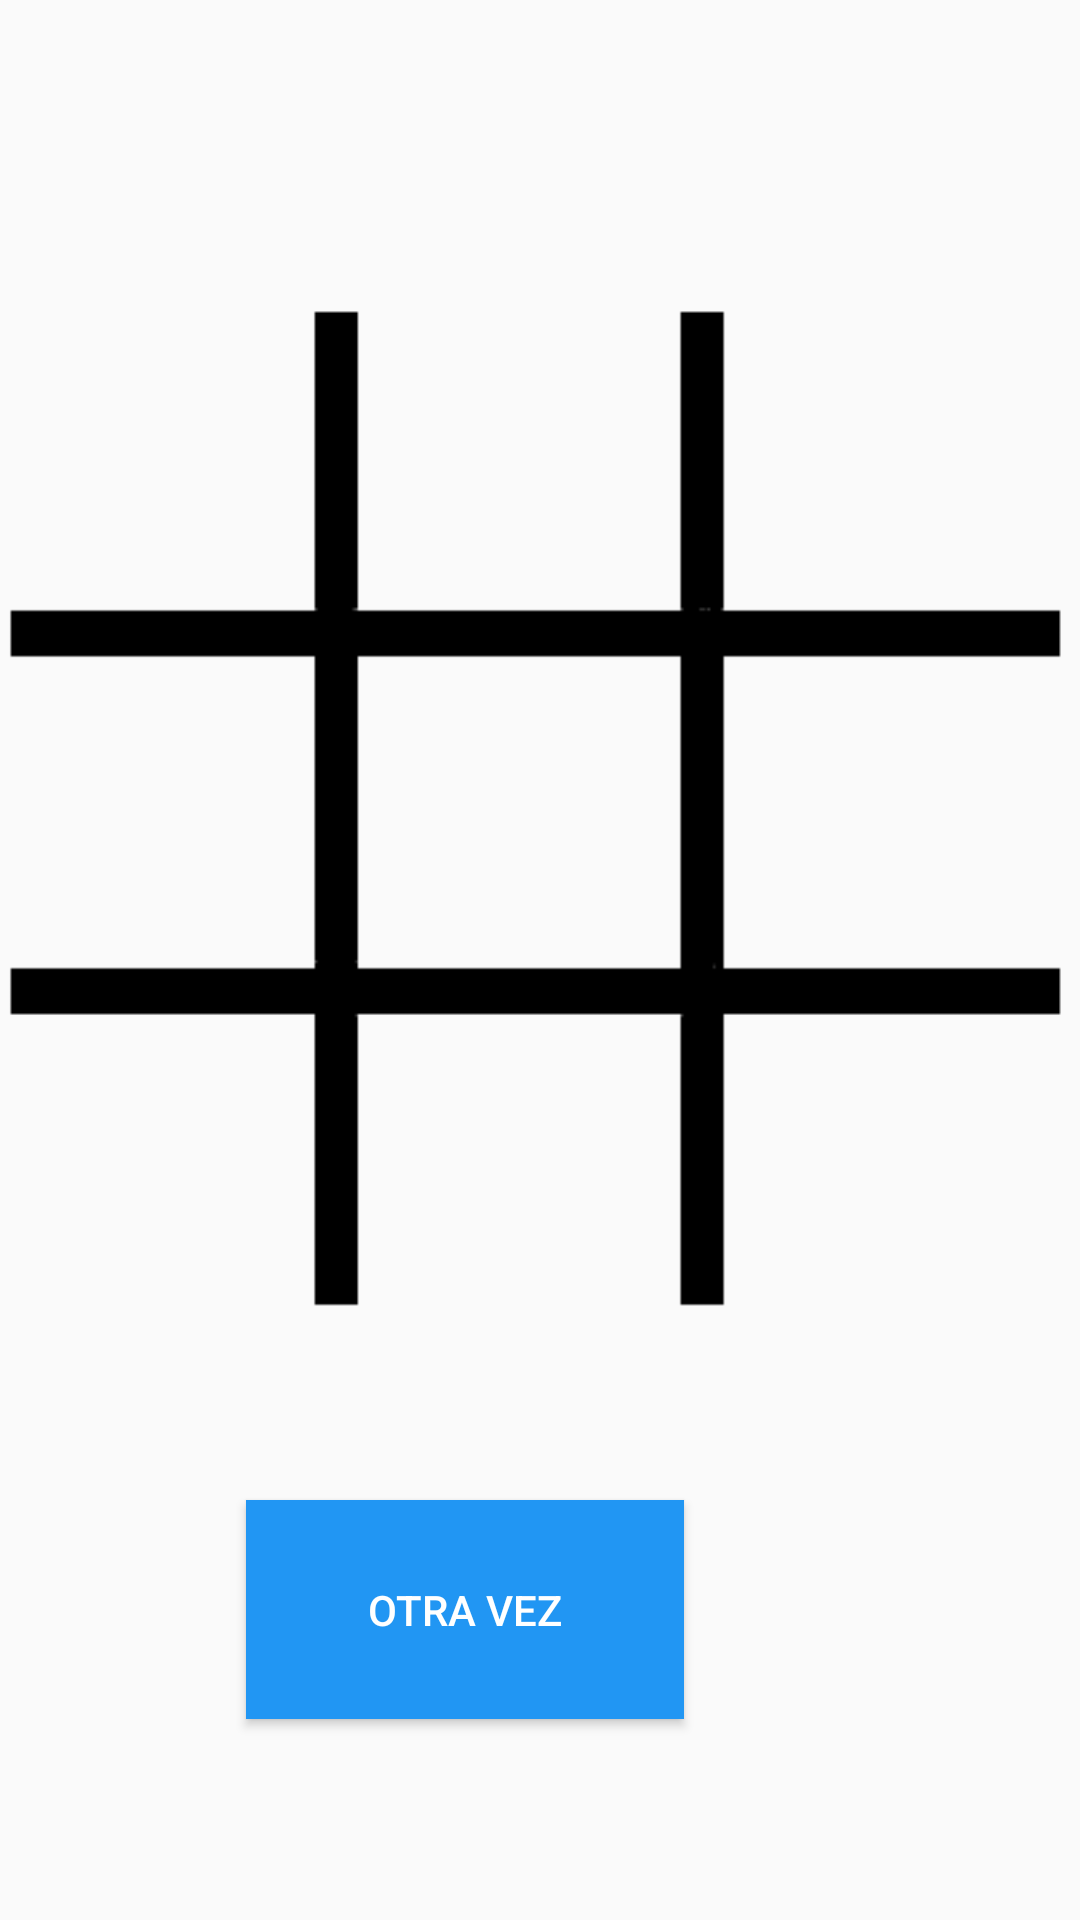

The Android layout XML behind this screen, and the referenced resources:
<!-- AndroidManifest.xml: application theme AppTheme -->
<!-- res/layout/juego.xml -->
<?xml version="1.0" encoding="utf-8"?>
<RelativeLayout xmlns:android="http://schemas.android.com/apk/res/android"
    xmlns:app="http://schemas.android.com/apk/res-auto"
    android:orientation="vertical" android:layout_width="match_parent"
    android:layout_height="match_parent">

    <Button
        android:id="@+id/button3"
        android:layout_width="146dp"
        android:layout_height="73dp"
        android:layout_alignParentEnd="true"
        android:layout_alignParentBottom="true"
        android:layout_marginEnd="132dp"
        android:layout_marginBottom="67dp"
        android:background="?attr/buttoncolor"
        android:onClick="gameReset"
        android:text="Otra vez"
        android:textColor="#fff" />

    <ImageView
        android:id="@+id/imageView3"
        android:layout_width="wrap_content"
        android:layout_height="wrap_content"
        android:layout_alignParentEnd="true"
        android:layout_alignParentBottom="true"
        android:layout_marginEnd="4dp"
        android:layout_marginBottom="184dp"
        app:srcCompat="@drawable/grid" />

    <LinearLayout
        android:layout_width="match_parent"
        android:layout_height="350dp"
        android:layout_alignParentEnd="true"
        android:layout_alignParentBottom="true"
        android:layout_marginEnd="0dp"
        android:layout_marginBottom="190dp"
        android:orientation="vertical">

        <LinearLayout
            android:layout_width="match_parent"
            android:layout_height="match_parent"
            android:layout_marginBottom="10sp"
            android:layout_weight="1"
            android:orientation="horizontal">

            <ImageView
                android:id="@+id/imageView4"
                android:layout_width="match_parent"
                android:layout_height="match_parent"
                android:layout_weight="1"
                android:onClick="playerTap"
                android:padding="20sp"
                android:tag="0" />

            <ImageView
                android:id="@+id/imageView5"
                android:layout_width="match_parent"
                android:layout_height="match_parent"
                android:layout_weight="1"
                android:onClick="playerTap"
                android:padding="20sp"
                android:tag="1" />

            <ImageView
                android:id="@+id/imageView6"
                android:layout_width="match_parent"
                android:layout_height="match_parent"
                android:layout_weight="1"
                android:onClick="playerTap"
                android:padding="20sp"
                android:tag="2" />
        </LinearLayout>

        <LinearLayout
            android:layout_width="match_parent"
            android:layout_height="match_parent"
            android:layout_marginBottom="10sp"
            android:layout_weight="1"
            android:orientation="horizontal">

            <ImageView
                android:id="@+id/imageView7"
                android:layout_width="match_parent"
                android:layout_height="match_parent"
                android:layout_weight="1"
                android:onClick="playerTap"
                android:padding="20sp"
                android:tag="3" />

            <ImageView
                android:id="@+id/imageView8"
                android:layout_width="match_parent"
                android:layout_height="match_parent"
                android:layout_weight="1"
                android:onClick="playerTap"
                android:padding="20sp"
                android:tag="4" />

            <ImageView
                android:id="@+id/imageView9"
                android:layout_width="match_parent"
                android:layout_height="match_parent"
                android:layout_weight="1"
                android:onClick="playerTap"
                android:padding="20sp"
                android:tag="5" />
        </LinearLayout>

        <LinearLayout
            android:layout_width="match_parent"
            android:layout_height="match_parent"
            android:layout_weight="1"
            android:orientation="horizontal">

            <ImageView
                android:id="@+id/imageView10"
                android:layout_width="match_parent"
                android:layout_height="match_parent"
                android:layout_weight="1"
                android:onClick="playerTap"
                android:padding="20sp"
                android:tag="6" />

            <ImageView
                android:id="@+id/imageView11"
                android:layout_width="match_parent"
                android:layout_height="match_parent"
                android:layout_weight="1"
                android:onClick="playerTap"
                android:padding="20sp"
                android:tag="7" />

            <ImageView
                android:id="@+id/imageView12"
                android:layout_width="match_parent"
                android:layout_height="match_parent"
                android:layout_weight="1"
                android:onClick="playerTap"
                android:padding="20sp"
                android:tag="8" />
        </LinearLayout>
    </LinearLayout>
</RelativeLayout>
<!-- resources referenced by this layout -->
<resources>
  <!-- drawable grid: png bitmap (drawable, 6606 bytes) -->
  <style name="AppTheme" parent="Theme.AppCompat.Light.DarkActionBar">
          
          <item name="colorPrimary">#2196f3</item>
          <item name="colorPrimaryDark">#1976d2</item>
          <item name="colorAccent">@color/colorAccent</item>
          <item name="backgroundcolor">#fcfcfc</item>
          <item name="cardbackground">#ffffff</item>
          <item name="textcolor">#808080</item>
          <item name="tintcolor">#ffffff</item>
          <item name="buttoncolor">#2196f3</item>
      </style>
  <!-- not gathered from this repository: default colours our renderer supplied (Android Studio template values) -->
  <color name="colorAccent">#FF03DAC5</color>
</resources>
